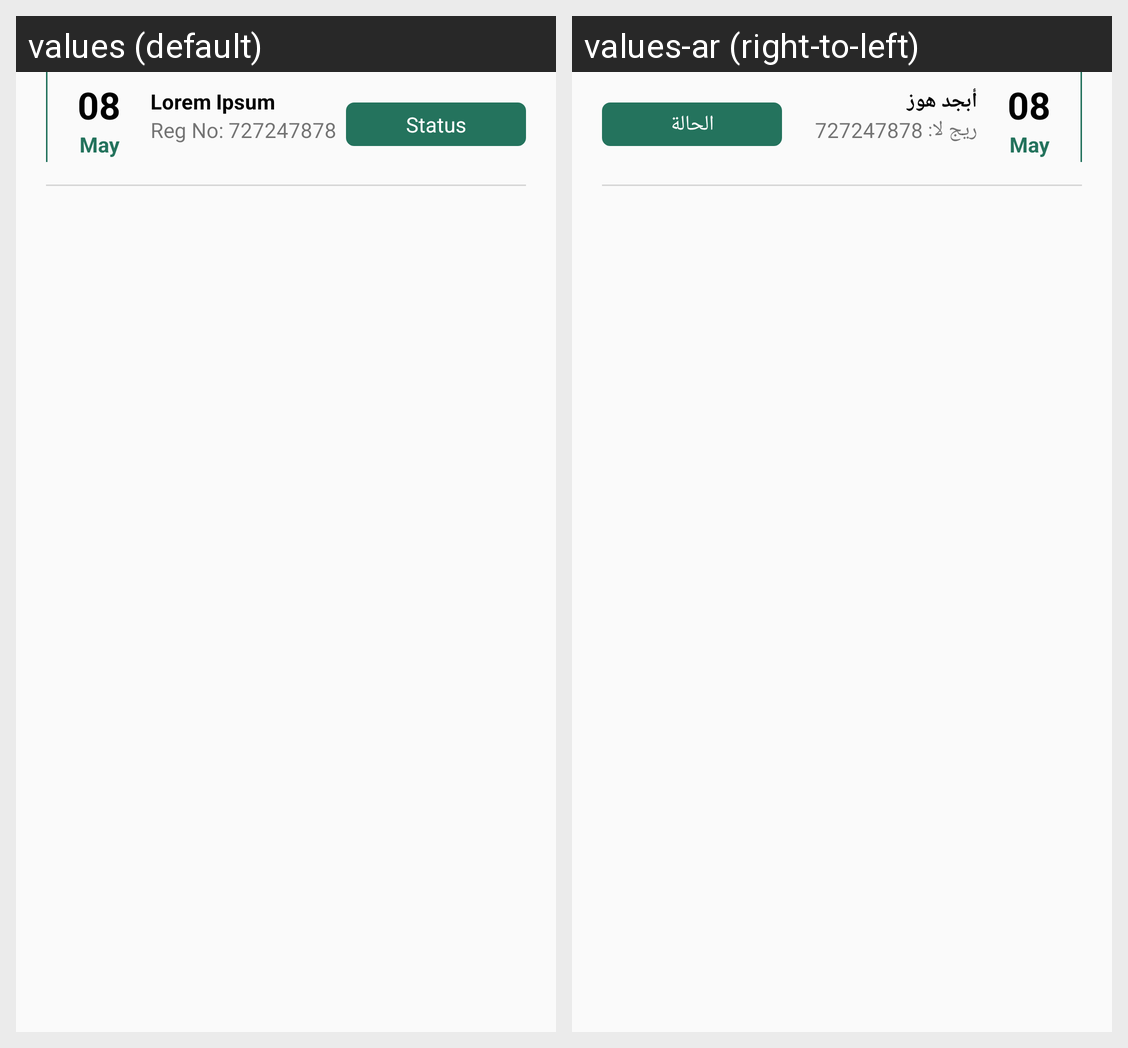

Locale-by-locale string values for the Android screen shown in this grid:
Android screen res/layout/complaint_list_row.xml rendered under 2 locales, left to right: values (default), values-ar (right-to-left). Device: Nexus 5 (rendered at 1080×1920; each locale shown at half size, 540×960, under a caption strip naming it); theme AppTheme.
Strings drawn on this screen, with the default value and each locale's value (text and hints the layout hard-codes, and strings that could not be matched under every locale, appear in the picture but are not listed):

lorem_ipsum
  values: Lorem Ipsum
  values-ar: أبجد هوز

reg_no_727247878
  values: Reg No: 727247878
  values-ar: ريج لا: 727247878

status
  values: Status
  values-ar: الحالة
